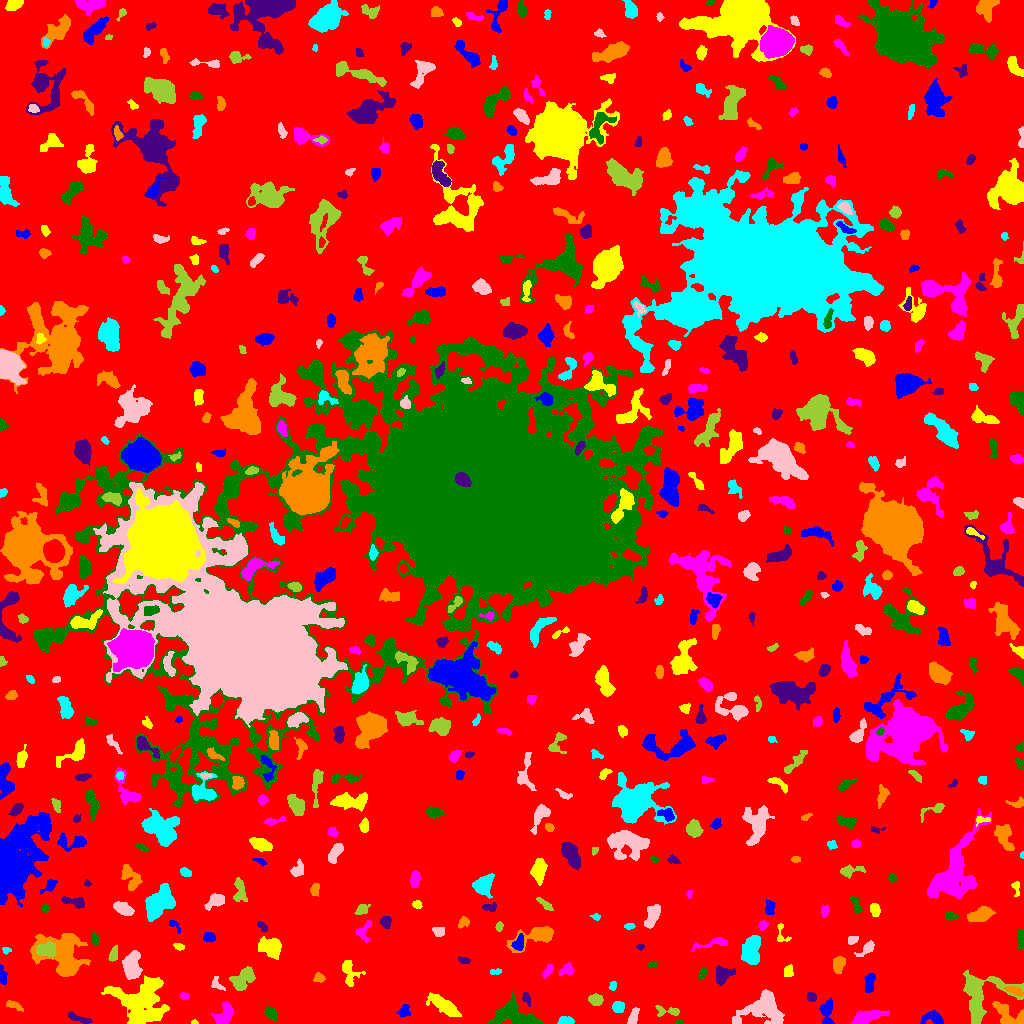

The file beside this chart, header and first rows:
ID, X, Y, A, B, theta, total_flux, mu_max, mu_median, mu_mean, R_fwhm, R_e, R10, R90, x_start, x_end, y_start, y_end, area, greylevel
0, 521.7, 511.6, 302.9, 298.5, -0.5518, 1671513, 15.0, 2.0, 2.202, 30.4, 235.5, 89.98, 374.3, 0, 1023, 0, 1023, 758926, 2.202
1, 934.9, 4.552, 5.235, 2.936, -0.2419, 639.0, 8.0, 2.0, 3.028, 4.72, 3.868, 1.493, 6.628, 920, 943, 0, 14, 211, 8.028
2, 194.2, 1.173, 1.744, 1.098, -0.00261, 98.0, 6.0, 3.0, 3.267, 2.459, 1.693, 0.5642, 2.646, 191, 198, 0, 4, 30, 7.267
3, 224.3, 7.7, 5.929, 3.635, 0.9991, 1405, 10.0, 5.0, 4.763, 7.047, 5.382, 2.185, 8.33, 211, 233, 0, 22, 295, 8.763
4, 678.9, 1.1, 2.146, 1.031, -0.08797, 80.0, 5.0, 2.0, 2.162, 2.111, 1.784, 0.5642, 2.877, 675, 684, 0, 4, 37, 7.162
5, 79.77, 4.883, 7.106, 1.667, -0.3077, 315.0, 5.0, 2.0, 2.086, 3.785, 4.068, 1.493, 6.103, 68, 92, 0, 12, 151, 7.086
6, 1010, 7.524, 10.13, 4.511, -0.5279, 1559, 13.0, 4.0, 4.202, 4.37, 5.809, 2.034, 9.373, 992, 1023, 0, 22, 371, 8.202
7, 564.5, 2.411, 3.21, 1.927, 0.05012, 297.0, 7.0, 2.0, 2.56, 3.385, 2.877, 1.128, 4.853, 557, 574, 0, 7, 116, 7.56
8, 633.3, 6.647, 4.709, 2.029, 1.212, 516.0, 6.0, 4.0, 3.66, 5.754, 3.949, 1.596, 5.836, 627, 639, 0, 16, 141, 7.66
9, 668.3, 12.06, 7.248, 2.207, -0.08829, 246.0, 4.0, 2.0, 1.547, 5.109, 3.785, 1.382, 5.836, 655, 679, 7, 18, 159, 6.547
10, 297.7, 9.411, 4.287, 2.327, 0.7831, 207.0, 4.0, 1.0, 1.511, 4.297, 3.523, 1.262, 5.754, 291, 304, 0, 15, 137, 6.511
11, 404.4, 12.31, 2.989, 2.491, 1.264, 271.0, 5.0, 2.0, 2.168, 3.909, 3.29, 1.262, 5.171, 396, 410, 6, 19, 125, 7.168
12, 444.3, 17.53, 8.645, 3.053, -0.5842, 1256, 8.0, 3.0, 3.005, 6.433, 6.257, 2.326, 10.09, 426, 461, 7, 31, 418, 7.005
13, 864.4, 5.825, 7.98, 2.63, 0.2879, 1509, 12.0, 4.0, 4.387, 6.206, 5.202, 2.034, 8.482, 850, 889, 0, 13, 344, 9.387
14, 270.7, 9.959, 3.531, 2.304, -0.7738, 482.0, 8.0, 3.0, 3.468, 4.222, 3.523, 1.382, 5.781, 264, 277, 2, 17, 139, 7.468
15, 526.2, 25.48, 3.516, 1.776, -1.221, 174.0, 4.0, 2.0, 1.933, 4.184, 2.932, 1.128, 4.72, 522, 530, 17, 31, 90, 6.933
16, 13.77, 18.22, 4.49, 1.629, -0.4232, 260.0, 5.0, 2.0, 2.241, 3.785, 3.241, 1.262, 5.232, 6, 23, 12, 23, 116, 7.241
17, 618.4, 16.32, 2.688, 2.628, 0.6654, 650.0, 11.0, 4.0, 4.924, 3.989, 3.385, 1.262, 5.441, 612, 624, 11, 22, 132, 8.924
18, 763.3, 15.83, 11.2, 7.714, 0.3017, 3377, 11.0, 3.0, 3.918, 8.406, 8.593, 3.385, 14.22, 732, 784, 0, 34, 862, 7.918
19, 595.6, 23.04, 3.04, 2.502, -0.1328, 582.0, 9.0, 3.0, 3.854, 4.222, 3.523, 1.382, 5.614, 588, 603, 18, 30, 151, 8.854
20, 720.3, 16.55, 5.616, 1.302, 1.508, 92.0, 3.0, 1.0, 1.15, 2.523, 2.523, 0.9772, 4.26, 718, 724, 6, 24, 80, 6.15
21, 827, 12.21, 6.808, 2.974, 1.556, 858.0, 7.0, 3.0, 3.59, 6.129, 4.82, 1.954, 7.506, 819, 834, 0, 26, 239, 7.59
22, 141.8, 21.83, 12.34, 10.57, -0.09631, 6894, 15.0, 4.0, 4.5, 8.63, 11.3, 4.146, 18.86, 101, 169, 0, 48, 1532, 8.5
23, 184.2, 27.5, 2.112, 1.469, 0.0, 88.0, 3.0, 1.0, 1.419, 3.09, 2.257, 0.7979, 3.523, 180, 189, 24, 31, 62, 7.419
24, 518.7, 5.601, 12.54, 5.239, -0.2531, 3941, 31.0, 4.0, 5.695, 3.909, 6.531, 2.111, 12.44, 488, 543, 0, 32, 692, 9.695
25, 811.4, 26.47, 2.258, 2.17, -0.453, 225.0, 5.0, 2.5, 2.557, 3.742, 2.877, 1.128, 4.406, 807, 816, 22, 31, 88, 7.557
26, 1014, 32.91, 4.56, 1.532, -0.3208, 204.0, 5.0, 2.0, 1.557, 3.038, 3.241, 1.262, 5.046, 1004, 1023, 27, 37, 131, 9.557
27, 612.7, 37.28, 2.353, 1.593, 1.276, 85.0, 3.0, 1.0, 1.328, 2.821, 2.326, 0.7979, 3.7, 609, 616, 33, 42, 64, 6.328
28, 216.9, 38.94, 4.11, 2.19, -0.7826, 196.0, 7.0, 2.0, 1.798, 2.111, 2.821, 0.9772, 4.754, 211, 225, 33, 47, 109, 6.798
29, 981, 27.67, 14.4, 11.95, 0.7394, 2305, 8.0, 2.0, 2.31, 8.311, 9.253, 3.523, 14.64, 963, 1023, 0, 53, 998, 7.31
30, 420.7, 43.37, 4.259, 2.144, 1.137, 336.0, 6.0, 2.0, 2.182, 4.442, 3.656, 1.382, 5.836, 414, 428, 36, 51, 154, 7.182
31, 869, 40.77, 4.837, 2.073, 1.464, 396.0, 6.0, 2.0, 2.212, 4.918, 3.909, 1.493, 6.155, 864, 875, 31, 50, 179, 7.212
32, 349.1, 51.74, 7.255, 3.896, -1.341, 785.0, 7.0, 3.0, 2.918, 5.171, 5.14, 1.954, 8.117, 342, 365, 37, 63, 269, 6.918
33, 547.9, 52.8, 3.892, 1.738, 0.9896, 282.0, 5.0, 3.0, 2.686, 4.107, 3.29, 1.262, 5.078, 542, 553, 45, 59, 105, 6.686
34, 702.2, 50.13, 2.777, 1.787, 1.259, 186.0, 4.0, 2.0, 2.325, 4.37, 2.877, 1.128, 4.37, 698, 706, 45, 55, 80, 7.325
35, 723.3, 48.49, 5.076, 3.606, 0.5472, 934.0, 8.0, 3.0, 3.648, 6.129, 5.015, 2.034, 7.979, 716, 735, 38, 58, 256, 8.648
36, 319.4, 45.53, 2.471, 2.009, -0.2386, 229.0, 7.0, 2.0, 2.411, 2.646, 2.706, 0.9772, 4.37, 313, 325, 41, 51, 95, 7.411
37, 494.9, 51.65, 3.12, 1.379, 0.06648, 89.0, 3.0, 1.0, 1.348, 2.821, 2.394, 0.7979, 3.909, 490, 501, 49, 55, 66, 6.348
38, 131.2, 58.55, 6.132, 4.011, 1.517, 1064, 7.0, 3.0, 2.552, 4.951, 5.997, 2.185, 9.288, 122, 142, 44, 73, 417, 9.552
39, 242.7, 44.91, 6.727, 3.782, 0.7569, 1317, 8.0, 3.0, 3.569, 7.421, 5.971, 2.394, 9.424, 229, 255, 33, 57, 369, 7.569
40, 444.7, 53, 7.435, 2.492, 1.533, 1132, 9.0, 4.0, 4.224, 5.997, 5.015, 2.034, 7.858, 439, 451, 39, 65, 268, 8.224
41, 2.59, 46.78, 4.567, 1.732, -1.445, 144.0, 3.0, 1.0, 1.231, 3.909, 3.338, 1.382, 5.046, 0, 7, 39, 59, 117, 7.231
42, 788, 51.99, 2.786, 2.215, 1.479, 157.0, 3.0, 2.0, 1.481, 4.184, 3.141, 1.262, 4.72, 784, 793, 47, 59, 106, 6.481
43, 566.2, 53.71, 3.691, 2.294, 0.614, 307.0, 6.0, 2.0, 2.209, 4.334, 3.432, 1.262, 5.352, 559, 574, 47, 61, 139, 7.209
44, 651.8, 58.66, 2.177, 1.49, 0.1051, 86.0, 3.0, 2.0, 1.593, 2.985, 2.326, 0.7979, 3.613, 648, 656, 56, 62, 54, 6.593
45, 463.6, 62.87, 2.873, 1.461, -0.266, 176.0, 6.0, 2.0, 2.256, 3.141, 2.523, 0.9772, 4.107, 458, 470, 60, 67, 78, 8.256
46, 839, 58.58, 3.728, 2.343, 1.32, 517.0, 8.0, 2.0, 2.825, 4.754, 3.7, 1.493, 5.89, 833, 845, 50, 67, 183, 7.825
47, 6.314, 73.14, 2.223, 1.708, -0.1193, 175.0, 5.0, 3.0, 3.241, 3.478, 2.459, 0.9772, 3.742, 2, 11, 69, 76, 54, 8.241
48, 867.6, 75.38, 4.441, 2.035, 0.7016, 348.0, 6.0, 2.0, 2.26, 4.406, 3.241, 1.262, 5.382, 854, 874, 67, 83, 154, 7.26
49, 113.4, 68.7, 3.669, 1.961, 1.342, 330.0, 5.0, 3.0, 2.821, 4.442, 3.338, 1.382, 5.202, 108, 117, 62, 78, 117, 9.821
50, 309.1, 74.77, 5.546, 2.172, 0.5626, 150.0, 3.0, 1.0, 0.9615, 2.821, 3.742, 1.128, 5.754, 297, 318, 68, 82, 156, 5.962
51, 518.7, 80.25, 3.994, 2.486, 1.344, 221.0, 3.0, 2.0, 1.483, 4.886, 3.827, 1.493, 5.809, 511, 523, 73, 90, 149, 8.483
52, 179.1, 76.65, 2.332, 1.52, -0.3013, 89.0, 3.0, 1.0, 1.29, 2.985, 2.394, 0.7979, 3.742, 173, 184, 73, 80, 69, 6.29
53, 713.3, 80.26, 10.44, 2.172, 0.1934, 436.0, 5.0, 2.0, 2.169, 4.068, 4.652, 1.693, 7.047, 691, 727, 72, 86, 201, 6.169
54, 1021, 83.13, 6.252, 1.248, -1.513, 94.0, 2.0, 1.0, 0.7833, 5.171, 3.385, 1.128, 4.853, 1018, 1023, 74, 94, 120, 5.783
55, 640.7, 76.35, 1.655, 1.442, 0.7127, 120.0, 7.0, 2.0, 2.667, 2.111, 1.784, 0.5642, 2.985, 636, 644, 73, 79, 45, 7.667
56, 61.92, 67.93, 13.47, 10.06, -0.665, 6531, 15.0, 5.0, 5.25, 8.649, 10.93, 4.068, 17.36, 30, 90, 47, 90, 1244, 9.25
57, 751.1, 73.08, 7.107, 4.041, 1.458, 2117, 10.0, 4.0, 4.543, 8.482, 6.676, 2.706, 10.3, 741, 760, 59, 88, 466, 9.543
58, 852.1, 83.64, 2.678, 1.891, 0.4447, 151.0, 4.0, 2.0, 1.819, 3.949, 2.821, 0.9772, 4.406, 848, 858, 79, 87, 83, 6.819
59, 46.79, 73.86, 4.774, 3.232, 0.09657, 1155, 9.0, 4.0, 4.512, 6.257, 4.983, 2.034, 7.653, 36, 56, 67, 82, 256, 15.51
... 558 more rows
